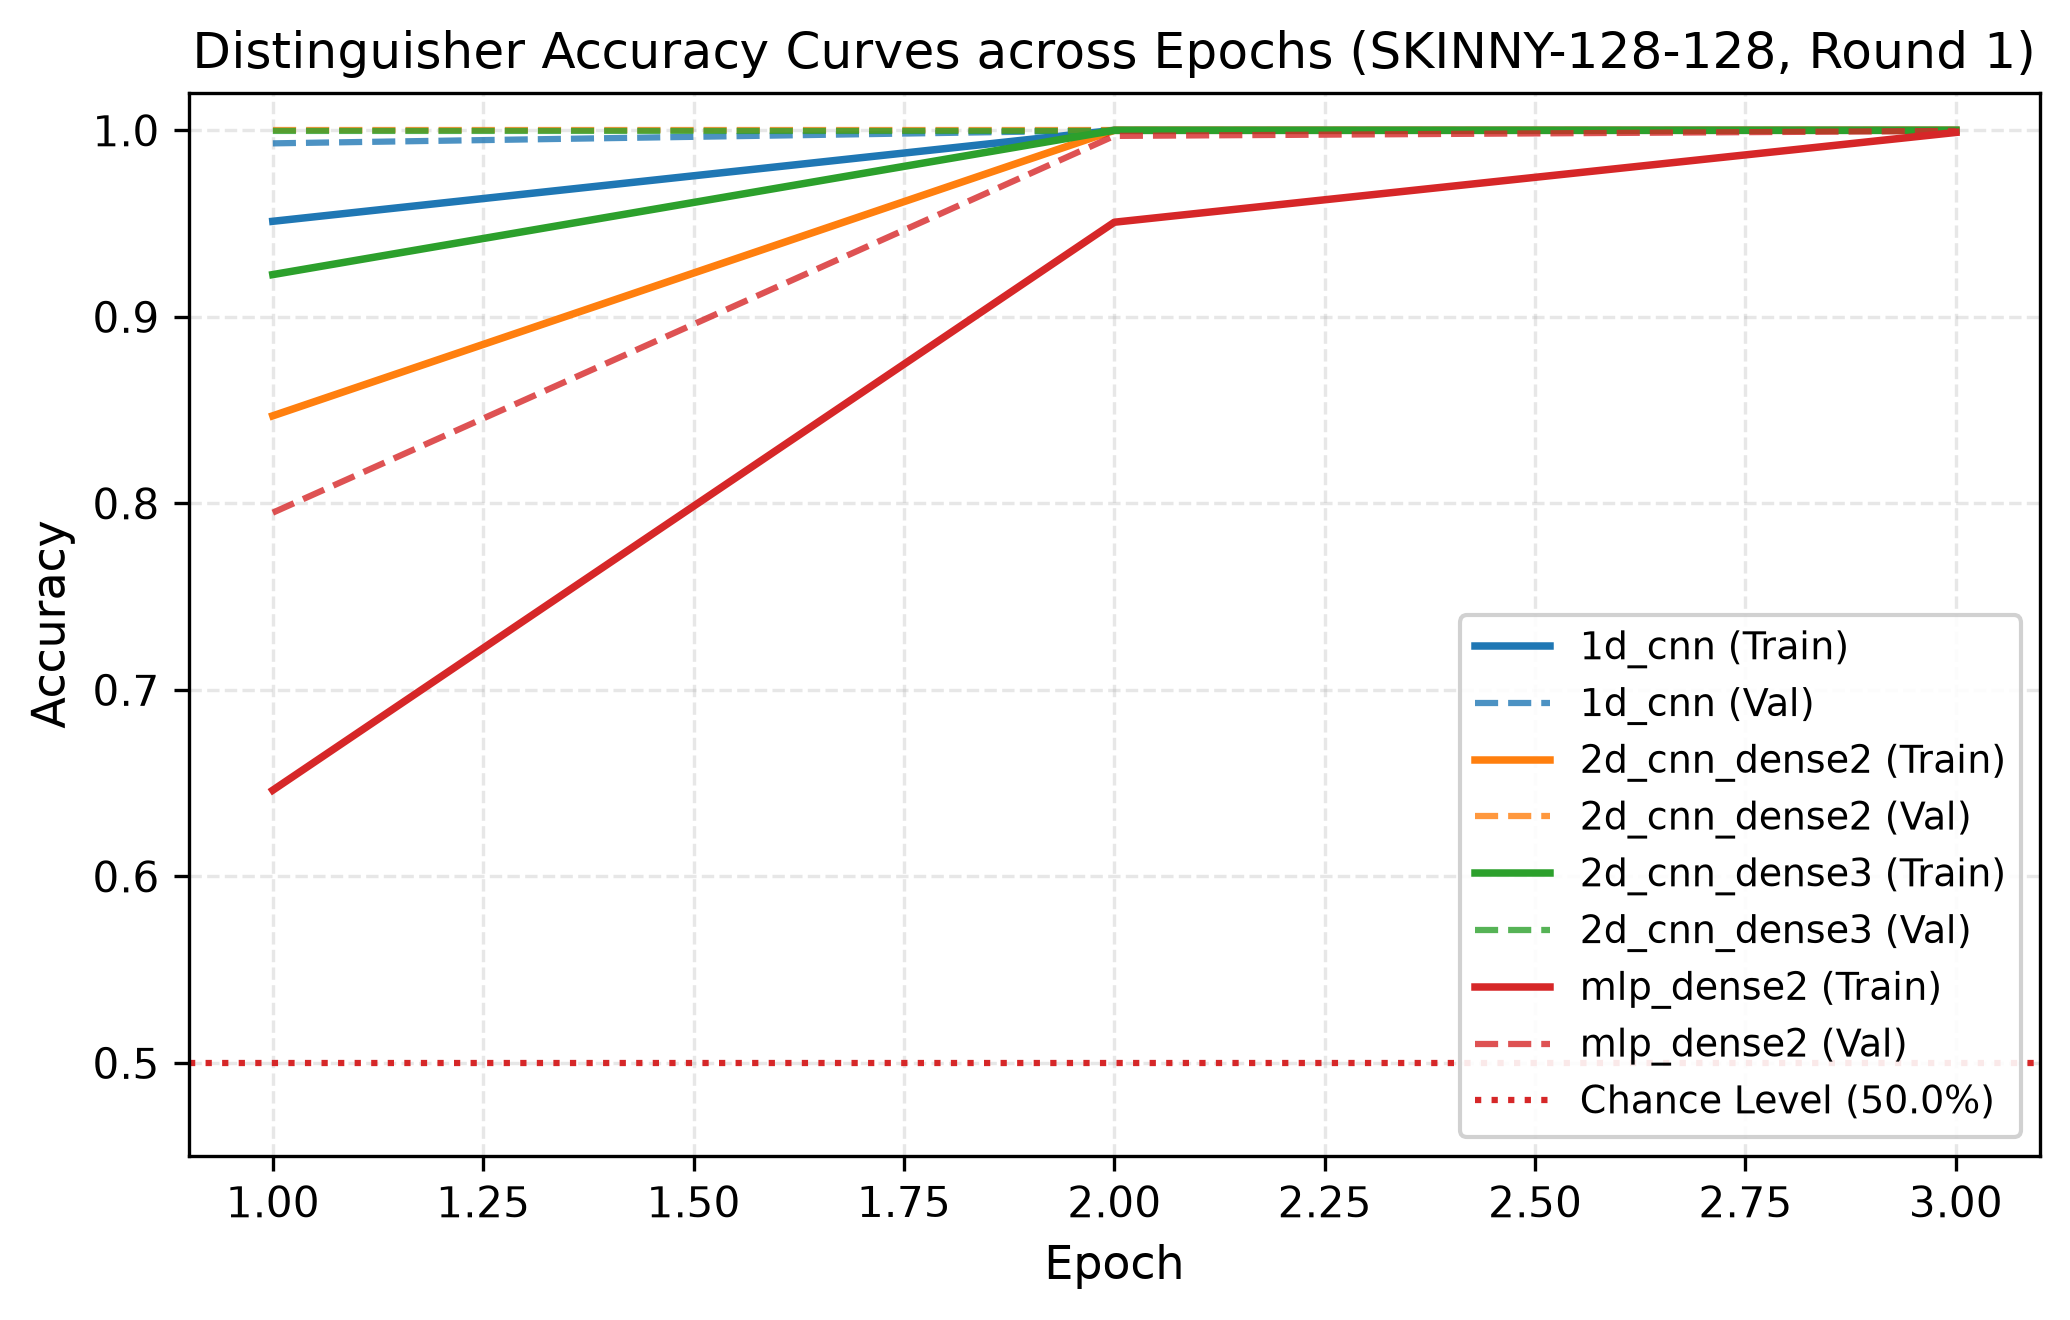

The file beside this chart, header and first rows:
Epoch, Model, Train_Accuracy, Val_Accuracy
1, 1d_cnn, 0.9512, 0.993
2, 1d_cnn, 1.0, 1.0
3, 1d_cnn, 1.0, 1.0
1, 2d_cnn_dense2, 0.8469, 1.0
2, 2d_cnn_dense2, 1.0, 1.0
3, 2d_cnn_dense2, 1.0, 1.0
1, 2d_cnn_dense3, 0.9226, 0.9997
2, 2d_cnn_dense3, 1.0, 0.9997
3, 2d_cnn_dense3, 1.0, 1.0
1, mlp_dense2, 0.6462, 0.795
2, mlp_dense2, 0.9507, 0.997
3, mlp_dense2, 0.9989, 0.9997
